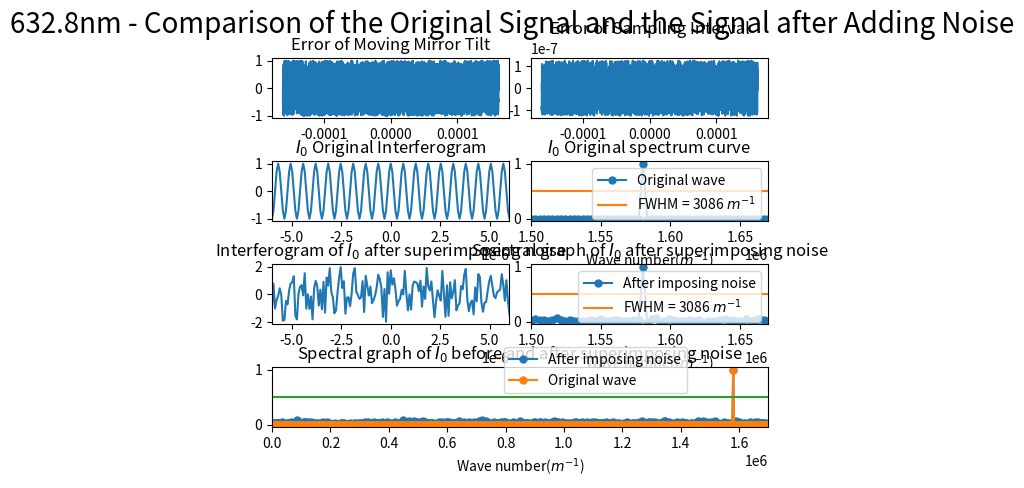

This figure's Python source:
import numpy as np
import matplotlib.pyplot as plt
from scipy.fftpack import fft
from pylab import *
import matplotlib.gridspec as gridspec
import random

##########################################################################
# 本程序模拟动镜倾斜误差影响下的傅里叶变换光谱测量系统的光谱测量曲线
# 程序具体参数如下：
#   - 采样间隔选取 79.1nm
#   - 干涉图波长选取 632.8nm
#   - 干涉图采样点数选取 2^12（该点数下仿真图像最佳）
#   - 本实验只叠加两种正弦噪声噪声
#   - 实验目的在于模拟不同频率的正弦噪声对信号的影响
##########################################################################

def GetFFT(I0, Iw0, n0):
    Y0 = 2*abs(fft(I0,n0))
    Y0_max = max(Y0);
    Y0 = Y0/Y0_max
    Y0 = Y0[:int(n0/2)]

    Yw0 = 2*abs(fft(Iw0,n0))
    Yw0_max = max(Yw0);
    Yw0 = Yw0/Yw0_max
    Yw0 = Yw0[:int(n0/2)]
    return Y0, Yw0

# 波长为632.8nm
laimda0 = 632.8*10**(-9)
# 79.1nm的采样间隔 
i = 79.1*10**(-9)
# 中心点的采样频
sigma0 = 1/laimda0
p1 = (-1)*(2**11)*79.1*10**(-9)
# 2**n个点 
p2 = (2**11-1)*79.1*10**(-9)
# 无补零 
x0 = np.arange(p1, p2, i)
n0 = n1 = 2**(int(np.log2(len(x0)))+1)
print("n0 length = %d" %n0)


noise1 = [random.uniform(-1, 1) for _ in range(len(x0))]
# noise1 = np.sin(2*np.pi*sigma0/8*x0)
# noise1 = np.sin(2*np.pi*sigma0/4*x0)
# noise1 = np.sin(2*np.pi*sigma0/2*x0)
noise2 = [random.uniform(-laimda0/5, laimda0/5) for _ in range(len(x0))]

I0 = np.cos(2*np.pi*sigma0*x0)
I00 = np.cos(2*np.pi*sigma0*(x0 + noise2))
# Iw0 = I0 + noise1
Iw0 = I00 + noise1

Y0, Yw0 = GetFFT(I0, Iw0, n0)

# 设置频谱图的横坐标
fs_0 = 1/i*np.arange(n0/2)/n0

best_Y0_average_range = 0.5*np.ones((Y0.size, 1))
best_Y1_average_range = 0.4745*np.ones((Y0.size, 1))

gs = gridspec.GridSpec(4, 8)
gs.update(wspace=0.5, hspace=0.7)



figure(1)
subplot(gs[0, 0:4])
plt.plot(x0, noise1)
# plt.xlim(-6*(10**(-6)), 6*(10**(-6)))
plt.title("Error of Moving Mirror Tilt")


subplot(gs[0, 4:8])
plt.plot(x0, noise2)
plt.title("Error of Sampling Interval")



subplot(gs[1, 0:4])
plt.plot(x0, I0)
plt.xlim(-6*(10**(-6)), 6*(10**(-6)))
plt.title("$I_0$ Original Interferogram")


subplot(gs[1, 4:8])
Y0_pic1, = plt.plot(fs_0, Y0, marker='o', ms=5)
bf, = plt.plot(fs_0,best_Y0_average_range)
plt.legend(handles=[Y0_pic1, bf],labels=['Original wave', 'FWHM = 3086 $m^{-1}$'], loc='upper right')
plt.title("$I_0$ Original spectrum curve")
plt.xlim(1.50*(10**6), 1.67*(10**6))
plt.xlabel('Wave number($m^{-1}$)')

subplot(gs[2, 0:4])
plt.plot(x0, Iw0)
plt.xlim(-6*(10**(-6)), 6*(10**(-6)))
plt.title("Interferogram of $I_0$ after superimposing noise")

subplot(gs[2, 4:8])
Yw0_pic1, = plt.plot(fs_0, Yw0, marker='o', ms=5)
bf, = plt.plot(fs_0,best_Y0_average_range)
# bf, = plt.plot(fs_0,best_Y1_average_range)
# plt.legend(handles=[Yw0_pic1, bf],labels=[r'After imposing noise', 'FWHM = 3086 $m^{-1}$'], loc='upper right')
plt.legend(handles=[Yw0_pic1, bf],labels=[r'After imposing noise', 'FWHM = 3086 $m^{-1}$'], loc='upper right')
plt.title("Spectral graph of $I_0$ after superimposing noise")
plt.xlim(1.50*(10**6), 1.67*(10**6))
# plt.xlim(0.07098*(10**6), 0.1235*(10**6))
plt.xlabel('Wave number($m^{-1}$)')


subplot(gs[3, :8])

Yw0_pic1, = plt.plot(fs_0, Yw0, marker='o', ms=5)
Y0_pic1, = plt.plot(fs_0, Y0, marker='o', ms=5)
bf, = plt.plot(fs_0,best_Y0_average_range)
plt.legend(handles=[ Yw0_pic1, Y0_pic1, bf],labels=[r'After imposing noise', 'Original wave'], bbox_to_anchor=(0.85,0.45), loc='best')
plt.xlim(0*(10**6), 1.7*(10**6))
plt.xlabel('Wave number($m^{-1}$)')
plt.title("Spectral graph of $I_0$ before and after superimposing noise")

plt.suptitle("632.8nm - Comparison of the Original Signal and the Signal after Adding Noise", fontsize = 20)


plt.show()
